6-way image classification set "traffic_sign_dataset" from GitHub (manelpuig/my_rUBot_mecanum); label vocabulary: forbidden, give way, left, nothing, right, stop.

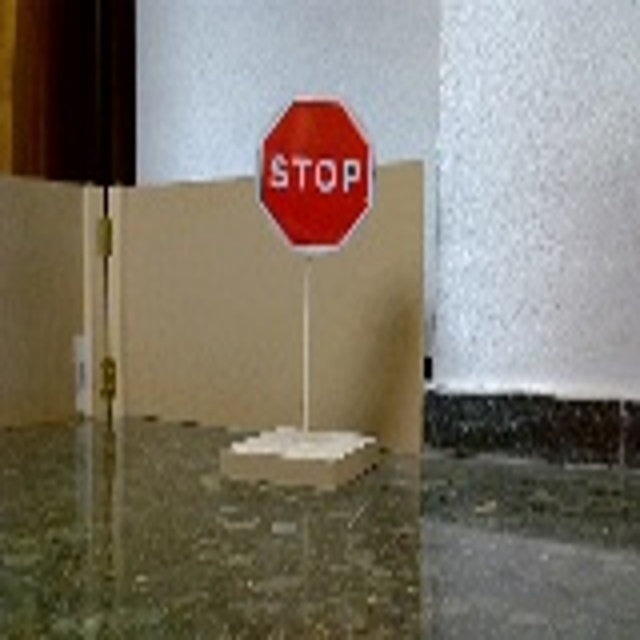
Label: stop

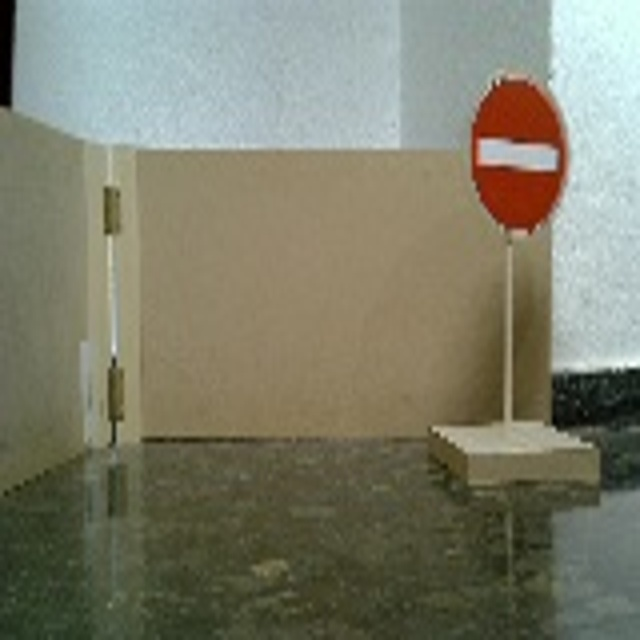
Label: forbidden

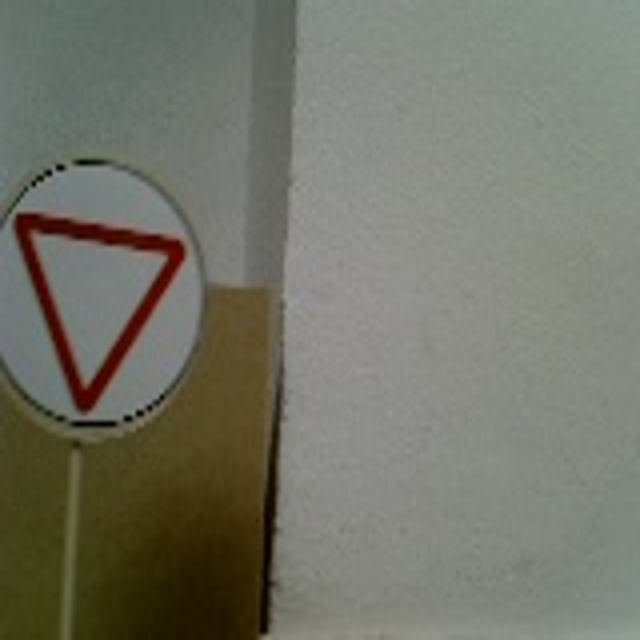
Label: give way

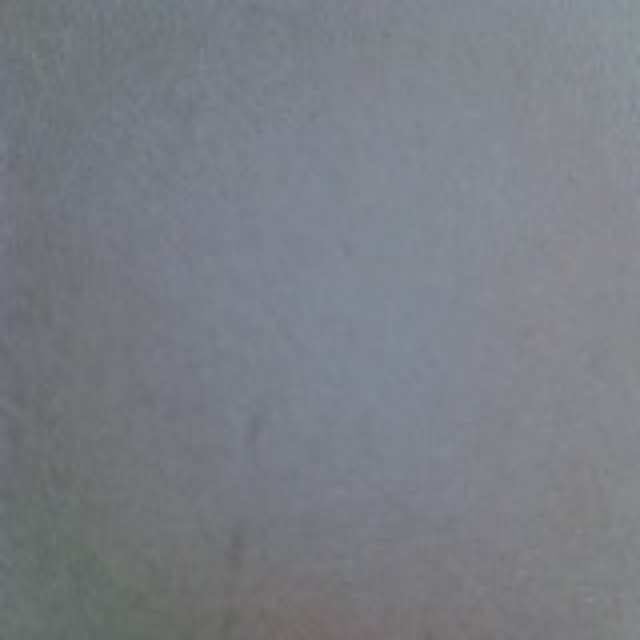
Label: nothing

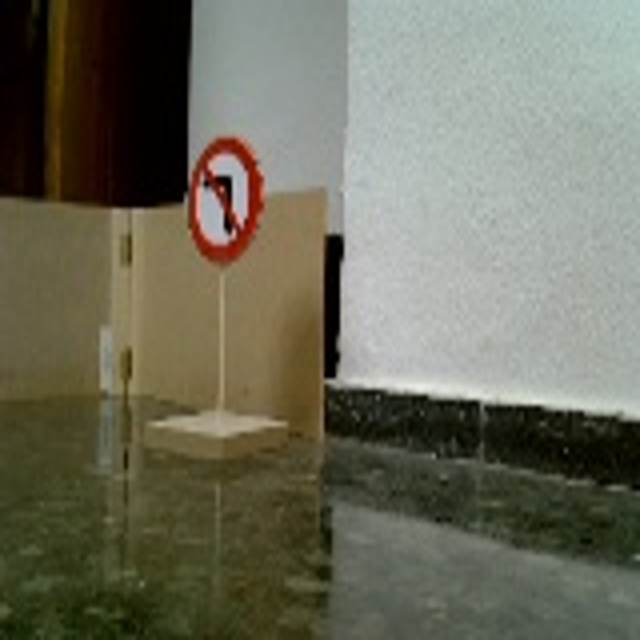
Label: left

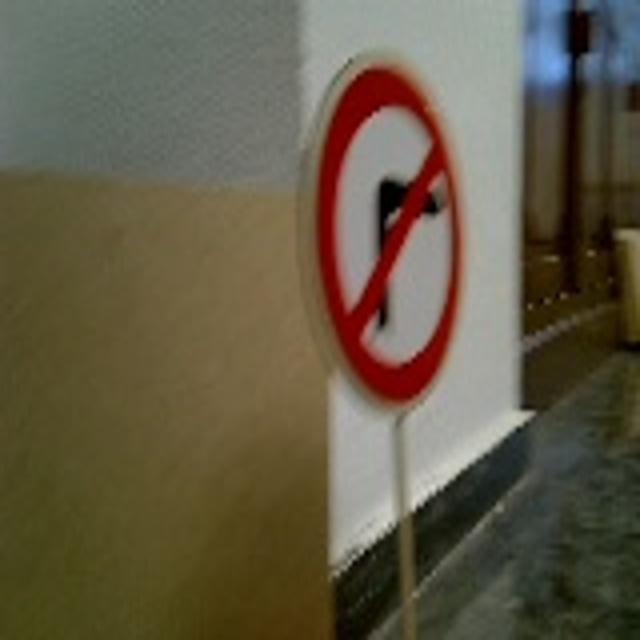
Label: right
